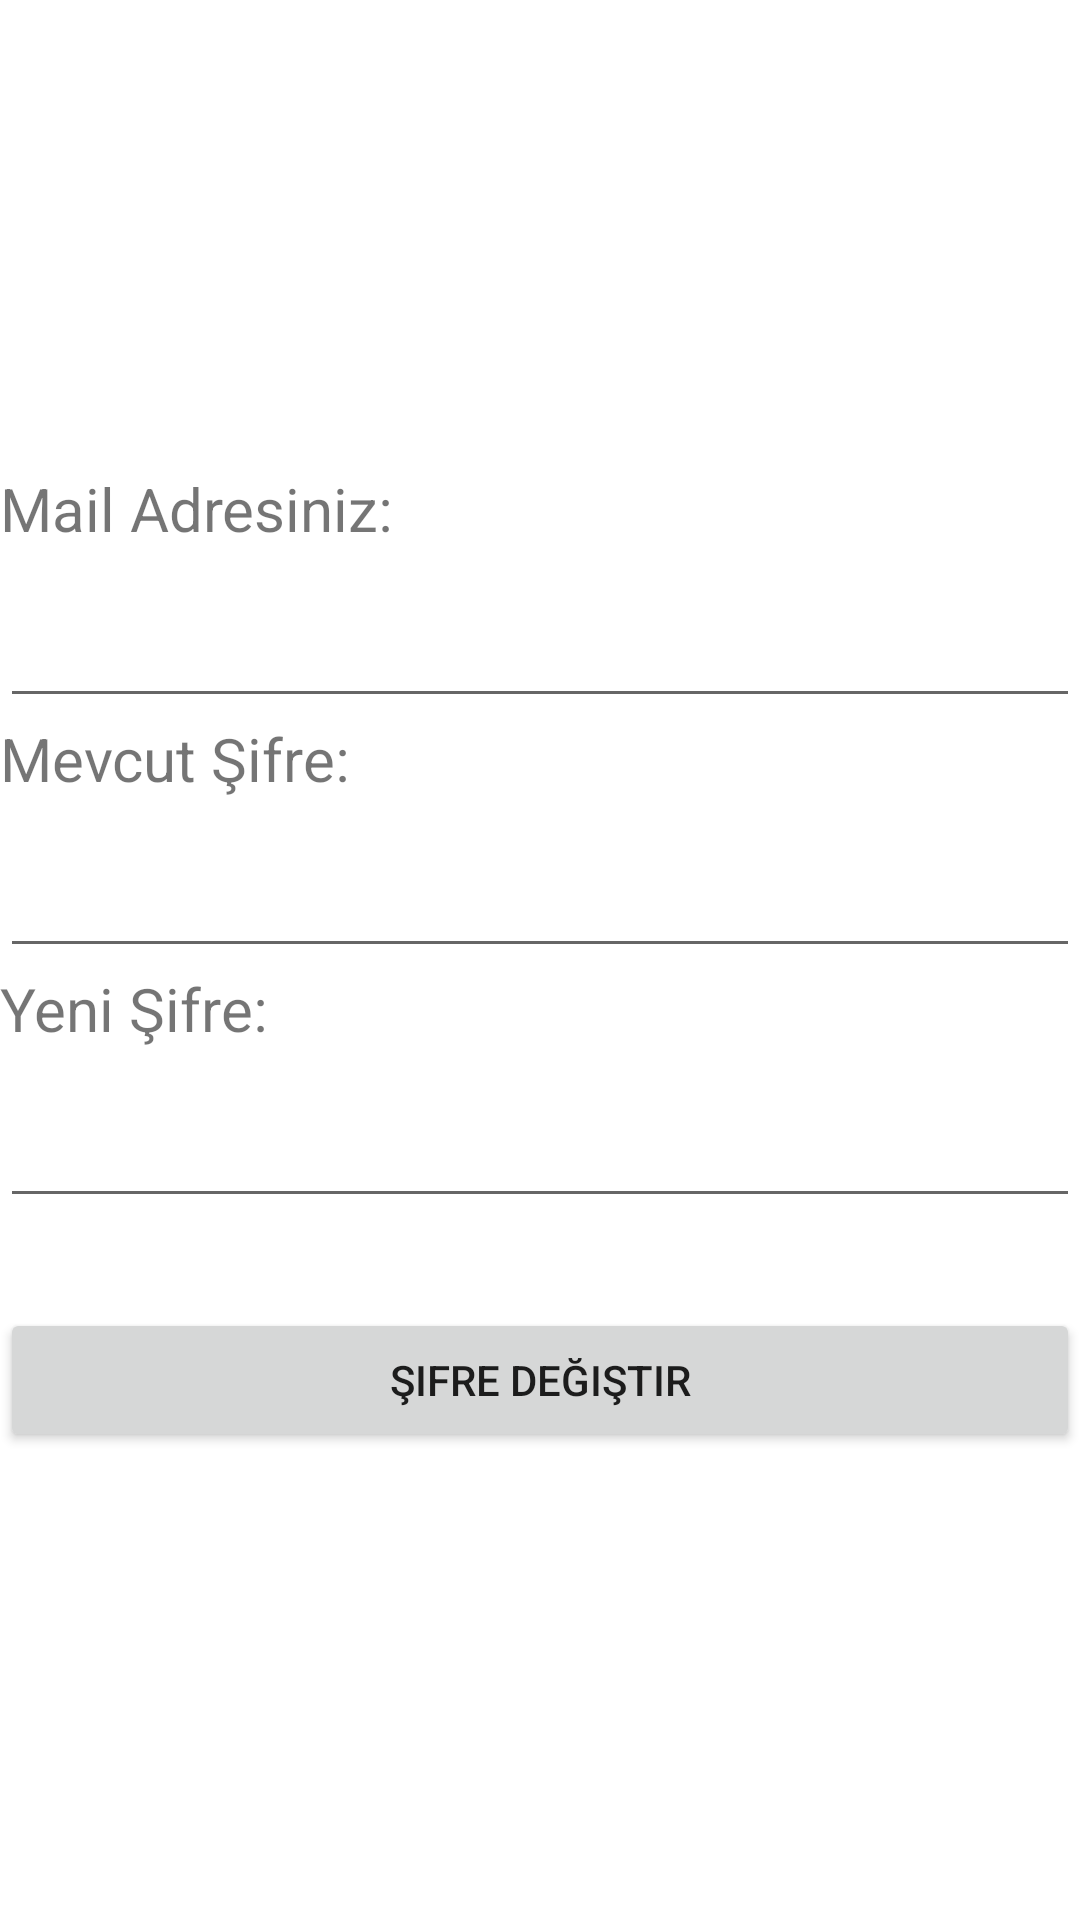

Write the Android layout XML for this screen, with the resource values it uses.
<!-- AndroidManifest.xml: application theme Theme.Yazlab -->
<!-- res/layout/activity_changepassword.xml -->
<?xml version="1.0" encoding="utf-8"?>
<LinearLayout xmlns:android="http://schemas.android.com/apk/res/android"
    xmlns:app="http://schemas.android.com/apk/res-auto"
    xmlns:tools="http://schemas.android.com/tools"
    android:layout_width="match_parent"
    android:layout_height="match_parent"
    android:orientation="vertical"
    android:gravity="center"
    tools:context=".changepasswordActivity">

    <TextView
        android:layout_width="match_parent"
        android:layout_height="wrap_content"
        android:textSize="20sp"
        android:text="Mail Adresiniz:"/>

    <EditText
        android:layout_width="match_parent"
        android:id="@+id/email1"
        android:inputType="textEmailAddress"
        android:layout_marginTop="15dp"
        android:layout_height="wrap_content"/>
    <TextView
        android:layout_width="match_parent"
        android:layout_height="wrap_content"
        android:textSize="20sp"
        android:text="Mevcut Şifre:"/>

    <EditText
        android:layout_width="match_parent"
        android:id="@+id/password1"
        android:inputType="textPassword"
        android:layout_marginTop="15dp"
        android:layout_height="wrap_content"/>

    <TextView
        android:layout_width="match_parent"
        android:layout_height="wrap_content"
        android:textSize="20sp"
        android:text="Yeni Şifre:"/>

    <EditText
        android:layout_width="match_parent"
        android:id="@+id/newpassword"
        android:inputType="textPassword"
        android:layout_marginTop="15dp"
        android:layout_height="wrap_content"/>

    <Button
        android:layout_width="match_parent"
        android:layout_height="wrap_content"
        android:layout_marginTop="30dp"
        android:text="Şifre Değiştir"
        android:id="@+id/changeP"
        android:onClick="sifreDegisimi"
        />

</LinearLayout>
<!-- resources referenced by this layout -->
<resources>
  <style name="Theme.Yazlab" parent="Theme.MaterialComponents.DayNight.DarkActionBar">
          
          <item name="colorPrimary">@color/purple_500</item>
          <item name="colorPrimaryVariant">@color/purple_700</item>
          <item name="colorOnPrimary">@color/white</item>
          
          <item name="colorSecondary">@color/teal_200</item>
          <item name="colorSecondaryVariant">@color/teal_700</item>
          <item name="colorOnSecondary">@color/black</item>
          
          <item name="android:statusBarColor">?attr/colorPrimaryVariant</item>
          
      </style>
  <!-- not gathered from this repository: default colours our renderer supplied (Android Studio template values) -->
  <color name="purple_500">#FF6200EE</color>
  <color name="purple_700">#FF3700B3</color>
  <color name="teal_200">#FF03DAC5</color>
  <color name="teal_700">#FF018786</color>
  <color name="black">#FF000000</color>
  <color name="white">#FFFFFFFF</color>
</resources>
